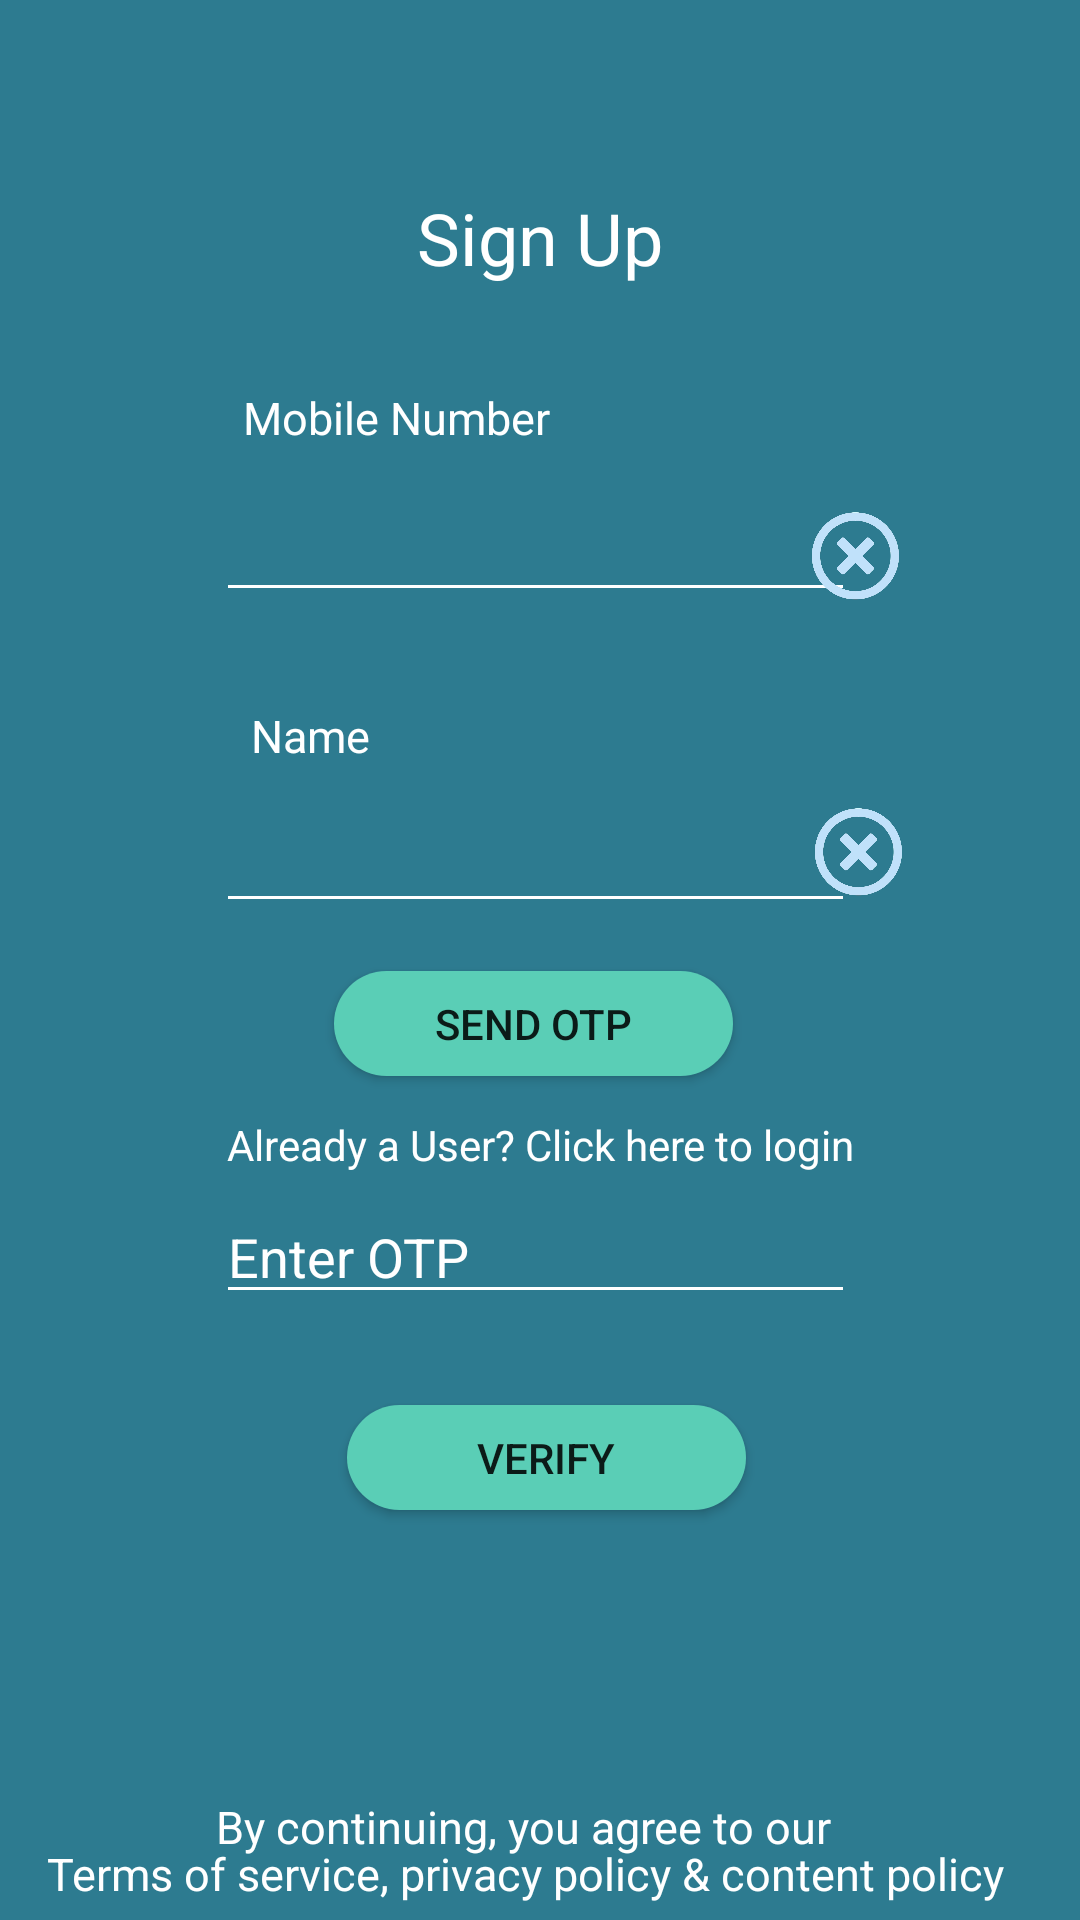

Write the Android layout XML for this screen, with the resource values it uses.
<!-- AndroidManifest.xml: application theme Theme.MuniciPal -->
<!-- res/layout/activity_signuphome.xml -->
<?xml version="1.0" encoding="utf-8"?>
<androidx.constraintlayout.widget.ConstraintLayout xmlns:android="http://schemas.android.com/apk/res/android"
    xmlns:app="http://schemas.android.com/apk/res-auto"
    xmlns:tools="http://schemas.android.com/tools"
    android:layout_width="match_parent"
    android:layout_height="match_parent"
    android:background="#2D7B90"
    tools:context=".LoginActivity">

    <TextView
        android:id="@+id/textView6"
        android:layout_width="35dp"
        android:layout_height="39dp"
        android:layout_marginStart="50dp"
        android:layout_marginEnd="327dp"
        android:text="+91"
        android:textColor="#ffffff"
        android:textSize="20dp"
        app:layout_constraintBottom_toBottomOf="parent"
        app:layout_constraintEnd_toEndOf="parent"
        app:layout_constraintHorizontal_bias="0.3"
        app:layout_constraintStart_toStartOf="parent"
        app:layout_constraintTop_toTopOf="parent"
        app:layout_constraintVertical_bias="0.27" />

    <TextView
        android:id="@+id/textView"
        android:layout_width="wrap_content"
        android:layout_height="wrap_content"
        android:layout_marginStart="123dp"
        android:layout_marginTop="63dp"
        android:layout_marginEnd="123dp"
        android:layout_marginBottom="545dp"
        android:width="120dp"
        android:height="32dp"
        android:text="Sign Up"
        android:textAlignment="center"
        android:textColor="#ffffff"
        android:textSize="24dp"
        app:layout_constraintBottom_toBottomOf="parent"
        app:layout_constraintEnd_toEndOf="parent"
        app:layout_constraintHorizontal_bias="0.555"
        app:layout_constraintStart_toStartOf="parent"
        app:layout_constraintTop_toTopOf="parent"
        app:layout_constraintVertical_bias="0.131" />

    <TextView
        android:id="@+id/textView4"
        android:layout_width="wrap_content"
        android:layout_height="wrap_content"
        android:text="Mobile Number"
        android:textColor="#ffffff"
        android:textSize="15sp"
        app:layout_constraintBottom_toBottomOf="parent"
        app:layout_constraintEnd_toEndOf="parent"
        app:layout_constraintHorizontal_bias="0.314"
        app:layout_constraintStart_toStartOf="parent"
        app:layout_constraintTop_toTopOf="parent"
        app:layout_constraintVertical_bias="0.208" />

    <TextView
        android:id="@+id/textView10"
        android:layout_width="wrap_content"
        android:layout_height="wrap_content"
        android:text="Name"
        android:textColor="#ffffff"
        android:textSize="15sp"
        app:layout_constraintBottom_toBottomOf="parent"
        app:layout_constraintEnd_toEndOf="parent"
        app:layout_constraintHorizontal_bias="0.261"
        app:layout_constraintStart_toStartOf="parent"
        app:layout_constraintTop_toTopOf="parent"
        app:layout_constraintVertical_bias="0.379" />

    <Button
        android:id="@+id/verifybut"
        android:layout_width="133dp"
        android:layout_height="35dp"
        android:background="@drawable/buttonbackground"
        android:text="Verify"
        app:backgroundTint="#5ACEB6"
        app:layout_constraintBottom_toBottomOf="parent"
        app:layout_constraintEnd_toEndOf="parent"
        app:layout_constraintHorizontal_bias="0.509"
        app:layout_constraintStart_toStartOf="parent"
        app:layout_constraintTop_toTopOf="parent"
        app:layout_constraintVertical_bias="0.774" />

    <TextView
        android:id="@+id/textView8"
        android:layout_width="wrap_content"
        android:layout_height="wrap_content"
        android:layout_marginStart="97dp"
        android:layout_marginTop="601dp"
        android:layout_marginEnd="96dp"
        android:layout_marginBottom="23dp"
        android:gravity="left"
        android:text="By continuing, you agree to our"
        android:textColor="#ffffff"
        android:textSize="15dp"
        app:layout_constraintBottom_toBottomOf="parent"
        app:layout_constraintEnd_toEndOf="parent"
        app:layout_constraintHorizontal_bias="0.666"
        app:layout_constraintStart_toStartOf="parent"
        app:layout_constraintTop_toTopOf="parent"
        app:layout_constraintVertical_bias="0.607" />

    <EditText
        android:id="@+id/otpfield"
        android:layout_width="wrap_content"
        android:layout_height="wrap_content"
        android:layout_marginBottom="47dp"
        android:width="213dp"
        android:height="51dp"
        android:backgroundTint="@android:color/background_light"
        android:ems="10"
        android:hint="Enter OTP"
        android:inputType="textPersonName"
        android:textColor="#ffffff"
        android:textColorHint="#ffffff"
        app:layout_constraintBottom_toBottomOf="parent"
        app:layout_constraintEnd_toEndOf="parent"
        app:layout_constraintHorizontal_bias="0.49"
        app:layout_constraintStart_toStartOf="parent"
        app:layout_constraintTop_toTopOf="parent"
        app:layout_constraintVertical_bias="0.719" />

    <TextView
        android:id="@+id/textView9"
        android:layout_width="wrap_content"
        android:layout_height="wrap_content"
        android:layout_marginStart="55dp"
        android:layout_marginTop="617dp"
        android:layout_marginEnd="55dp"
        android:layout_marginBottom="7dp"
        android:text="Terms of service, privacy policy &amp; content policy"
        android:textColor="#ffffff"
        android:textSize="15dp"
        app:layout_constraintBottom_toBottomOf="parent"
        app:layout_constraintEnd_toEndOf="parent"
        app:layout_constraintHorizontal_bias="0.571"
        app:layout_constraintStart_toStartOf="parent"
        app:layout_constraintTop_toTopOf="parent"
        app:layout_constraintVertical_bias="0.631" />

    <Button
        android:id="@+id/otpsendbut"
        android:layout_width="133dp"
        android:layout_height="35dp"
        android:background="@drawable/buttonbackground"
        android:text="Send OTP"
        app:backgroundTint="#5ACEB6"
        app:layout_constraintBottom_toBottomOf="parent"
        app:layout_constraintEnd_toEndOf="parent"
        app:layout_constraintHorizontal_bias="0.491"
        app:layout_constraintStart_toStartOf="parent"
        app:layout_constraintTop_toTopOf="parent"
        app:layout_constraintVertical_bias="0.535" />

    <EditText
        android:id="@+id/phnofield"
        android:layout_width="213dp"
        android:layout_height="51dp"
        android:backgroundTint="@android:color/background_light"
        android:ems="10"
        android:inputType="textPersonName"
        android:textColor="#ffffff"
        android:textColorHint="#ffffff"
        app:layout_constraintBottom_toBottomOf="parent"
        app:layout_constraintEnd_toEndOf="parent"
        app:layout_constraintHorizontal_bias="0.489"
        app:layout_constraintStart_toStartOf="parent"
        app:layout_constraintTop_toTopOf="parent"
        app:layout_constraintVertical_bias="0.26" />

    <EditText
        android:id="@+id/namefield"
        android:layout_width="213dp"
        android:layout_height="51dp"
        android:backgroundTint="@android:color/background_light"
        android:inputType="textPersonName"
        android:textColor="#ffffff"
        android:textColorHint="#ffffff"
        app:layout_constraintBottom_toBottomOf="parent"
        app:layout_constraintEnd_toEndOf="parent"
        app:layout_constraintHorizontal_bias="0.489"
        app:layout_constraintStart_toStartOf="parent"
        app:layout_constraintTop_toTopOf="parent"
        app:layout_constraintVertical_bias="0.436" />

    <ImageView
        android:id="@+id/clear1"
        android:layout_width="33dp"
        android:layout_height="30dp"
        app:layout_constraintBottom_toBottomOf="parent"
        app:layout_constraintEnd_toEndOf="parent"
        app:layout_constraintHorizontal_bias="0.822"
        app:layout_constraintStart_toStartOf="parent"
        app:layout_constraintTop_toTopOf="parent"
        app:layout_constraintVertical_bias="0.279"
        app:srcCompat="@drawable/loginext" />

    <ImageView
        android:id="@+id/clear2"
        android:layout_width="33dp"
        android:layout_height="30dp"
        app:layout_constraintBottom_toBottomOf="parent"
        app:layout_constraintEnd_toEndOf="parent"
        app:layout_constraintHorizontal_bias="0.825"
        app:layout_constraintStart_toStartOf="parent"
        app:layout_constraintTop_toTopOf="parent"
        app:layout_constraintVertical_bias="0.441"
        app:srcCompat="@drawable/loginext" />

    <TextView
        android:id="@+id/loginprompt"
        android:layout_width="269dp"
        android:layout_height="25dp"
        android:gravity="center"
        android:text="Already a User? Click here to login"
        android:textColor="#ffffff"
        app:layout_constraintBottom_toBottomOf="parent"
        app:layout_constraintEnd_toEndOf="parent"
        app:layout_constraintHorizontal_bias="0.503"
        app:layout_constraintStart_toStartOf="parent"
        app:layout_constraintTop_toTopOf="parent"
        app:layout_constraintVertical_bias="0.6" />

</androidx.constraintlayout.widget.ConstraintLayout>
<!-- resources referenced by this layout -->
<resources>
  <!-- drawable buttonbackground (drawable) -->
  <?xml version="1.0" encoding="utf-8"?>
  <selector xmlns:android="http://schemas.android.com/apk/res/android">
      <item>
          <shape android:shape="rectangle">
              <solid android:color="#5ACEB6"/>
              <stroke android:color="#707070" android:width="0dp" />
              
              <corners android:radius="40dp" />
          </shape>
      </item>
  </selector>
  <!-- drawable loginext: png bitmap (drawable, 10341 bytes) -->
  <style name="Theme.MuniciPal" parent="Theme.MaterialComponents.DayNight.DarkActionBar">
          
  
          <item name="colorPrimary">#F2F2F2</item>
          <item name="colorPrimaryDark">@color/black</item>
      </style>
  <color name="black">#FF000000</color>
</resources>
